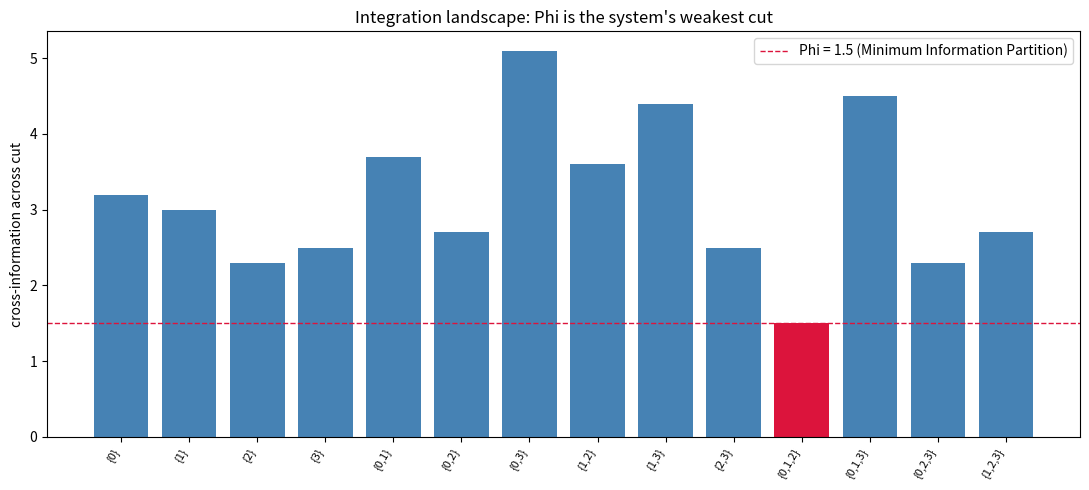

Write Python code to recreate this figure.
"""Plot the 'integration landscape': cross-information of every nontrivial
bipartition of a causal system, highlighting the Minimum Information Partition
(the MIP, whose value is Phi). Saves phi_landscape.png."""
from itertools import combinations
import matplotlib.pyplot as plt

weight = [[0, 1, 2, 0.2],
          [1.5, 0, 0.5, 1.0],
          [0.8, 1.2, 0, 0.3],
          [0.4, 0.1, 2.0, 0]]
n = len(weight)

cuts, vals = [], []
for k in range(1, n):
    for s in combinations(range(n), k):
        comp = [j for j in range(n) if j not in set(s)]
        cuts.append("{" + ",".join(map(str, s)) + "}")
        vals.append(sum(weight[i][j] for i in s for j in comp))

phi = min(vals)
colors = ["crimson" if v == phi else "steelblue" for v in vals]
plt.figure(figsize=(11, 5))
plt.bar(range(len(vals)), vals, color=colors)
plt.axhline(phi, color="crimson", ls="--", lw=1,
            label=f"Phi = {phi:g} (Minimum Information Partition)")
plt.xticks(range(len(cuts)), cuts, rotation=60, ha="right", fontsize=8)
plt.ylabel("cross-information across cut")
plt.title("Integration landscape: Phi is the system's weakest cut")
plt.legend()
plt.tight_layout()
plt.savefig("phi_landscape.png", dpi=150)
print("saved phi_landscape.png; Phi =", phi)
